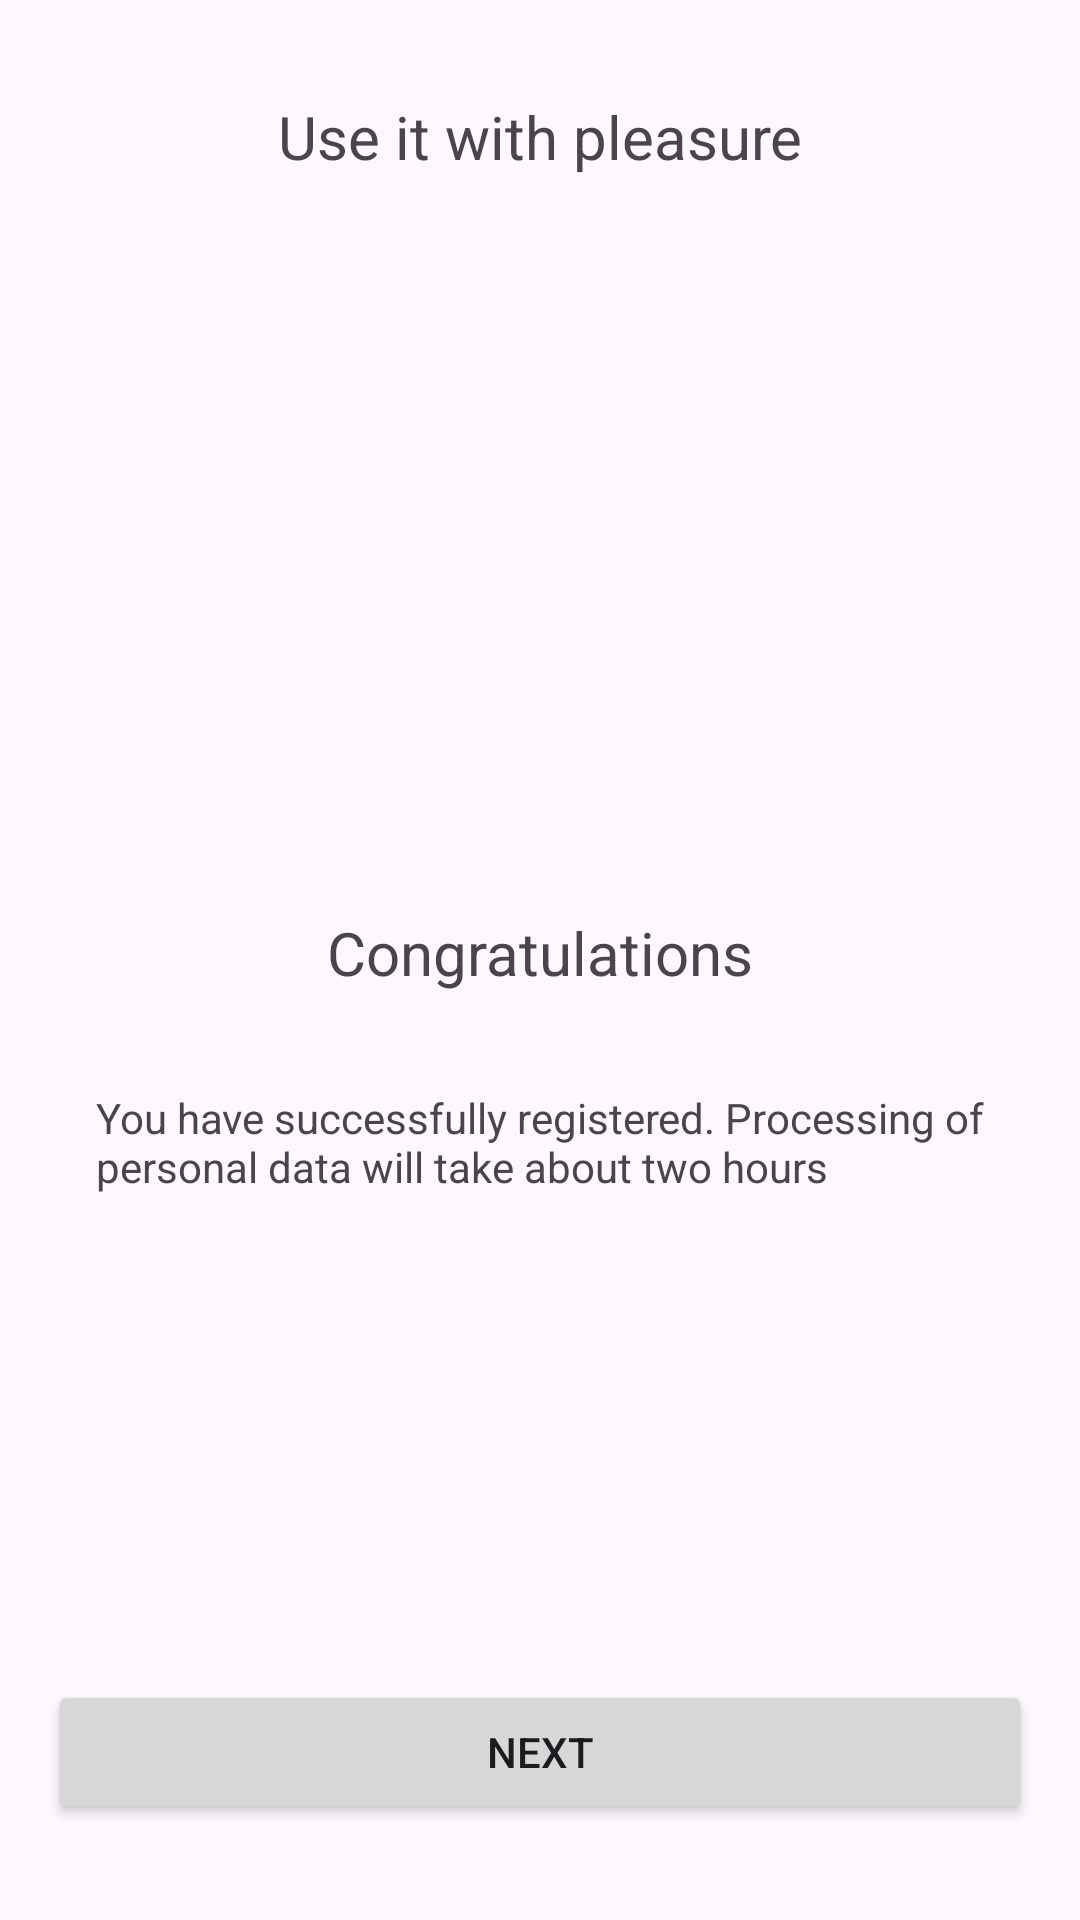

Reconstruct the res/layout file that produces this screen, plus the resources it refers to.
<!-- AndroidManifest.xml: application theme Theme.AutoRent -->
<!-- res/layout/registration_fragment4.xml -->
<?xml version="1.0" encoding="utf-8"?>
<androidx.constraintlayout.widget.ConstraintLayout xmlns:android="http://schemas.android.com/apk/res/android"
    xmlns:app="http://schemas.android.com/apk/res-auto"
    xmlns:tools="http://schemas.android.com/tools"
    android:layout_width="match_parent"
    android:layout_height="match_parent">

    <TextView
        android:id="@+id/textView"
        android:layout_width="wrap_content"
        android:layout_height="wrap_content"
        android:layout_marginTop="32dp"
        android:text="@string/use_with_pleasure"
        android:textSize="20sp"
        app:layout_constraintEnd_toEndOf="parent"
        app:layout_constraintStart_toStartOf="parent"
        app:layout_constraintTop_toTopOf="parent" />

    <!-- res/layout/fragment_upload_photo.xml -->


    <TextView
        android:id="@+id/textView14"
        android:layout_width="wrap_content"
        android:layout_height="wrap_content"
        android:text="@string/congratulations"
        android:textSize="20sp"
        app:layout_constraintEnd_toEndOf="parent"
        app:layout_constraintStart_toStartOf="parent"
        app:layout_constraintTop_toBottomOf="@+id/imageView" />

    <Button
        android:id="@+id/button"
        android:layout_width="0dp"
        android:layout_height="wrap_content"
        android:layout_marginStart="16dp"
        android:layout_marginEnd="16dp"
        android:layout_marginBottom="32dp"
        android:text="@string/next"
        app:layout_constraintBottom_toBottomOf="parent"
        app:layout_constraintEnd_toEndOf="parent"
        app:layout_constraintStart_toStartOf="parent" />

    <ImageView
        android:id="@+id/imageView"
        android:layout_width="0dp"
        android:layout_height="0dp"
        android:layout_marginStart="128dp"
        android:layout_marginTop="32dp"
        android:layout_marginEnd="128dp"
        android:layout_marginBottom="256dp"
        app:layout_constraintBottom_toTopOf="@+id/button"
        app:layout_constraintEnd_toEndOf="parent"
        app:layout_constraintStart_toStartOf="parent"
        app:layout_constraintTop_toBottomOf="@+id/textView"
        app:srcCompat="@drawable/use_with_pleasure" />

    <TextView
        android:id="@+id/textView15"
        android:layout_width="0dp"
        android:layout_height="wrap_content"
        android:layout_marginStart="32dp"
        android:layout_marginTop="32dp"
        android:layout_marginEnd="32dp"
        android:text="@string/successfull_registration"
        app:layout_constraintEnd_toEndOf="parent"
        app:layout_constraintStart_toStartOf="parent"
        app:layout_constraintTop_toBottomOf="@+id/textView14" />

</androidx.constraintlayout.widget.ConstraintLayout>
<!-- resources referenced by this layout -->
<resources>
  <string name="congratulations">Congratulations</string>
  <string name="next">Next</string>
  <string name="successfull_registration">You have successfully registered. Processing of personal data will take about two hours</string>
  <string name="use_with_pleasure">Use it with pleasure</string>
  <style name="Theme.AutoRent" parent="Base.Theme.AutoRent" />
  <style name="Base.Theme.AutoRent" parent="Theme.Material3.DayNight.NoActionBar">
          
          
      </style>
</resources>
